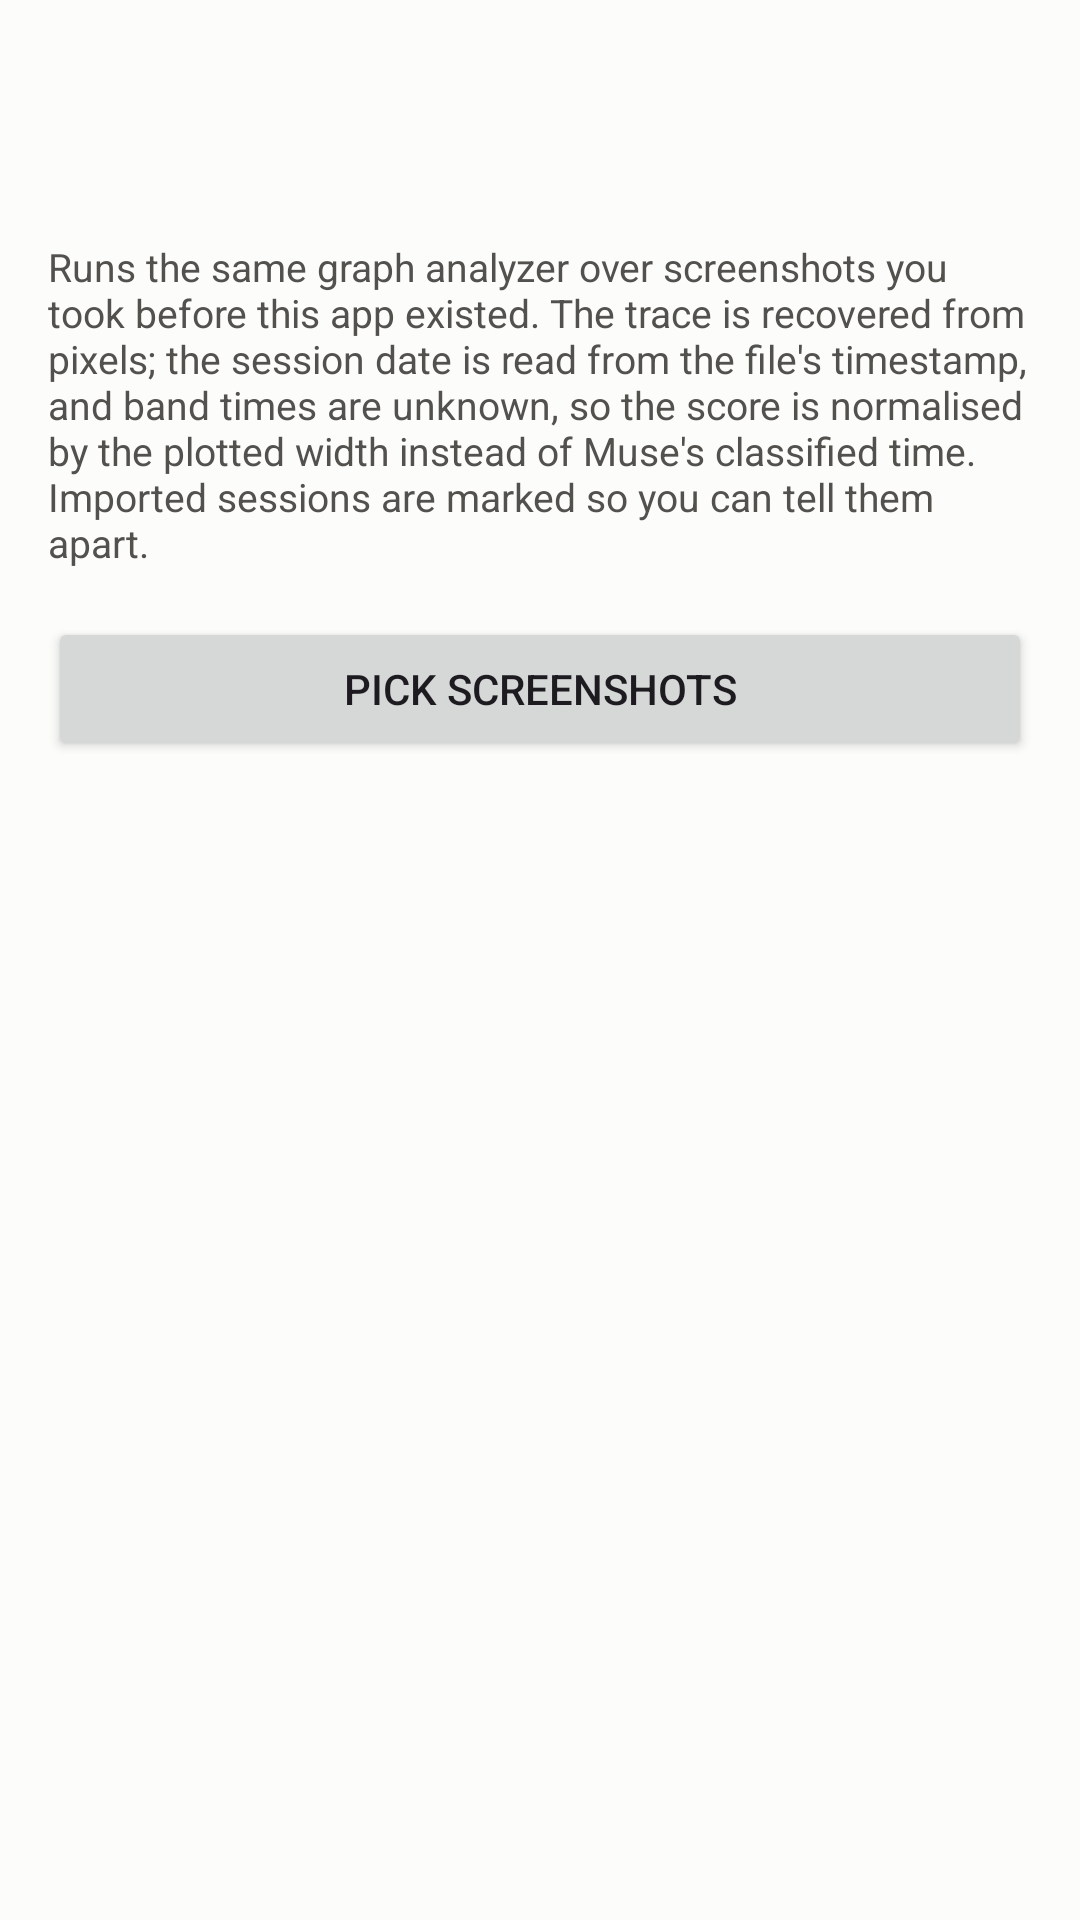

Here is an Android app screen rendered from its layout file. Give the layout XML and the strings, colors and styles it references.
<!-- AndroidManifest.xml: application theme Theme.MuseIntegrator -->
<!-- res/layout/activity_import.xml -->
<?xml version="1.0" encoding="utf-8"?>
<LinearLayout xmlns:android="http://schemas.android.com/apk/res/android"
    android:layout_width="match_parent"
    android:layout_height="match_parent"
    android:orientation="vertical"
    android:background="@color/chartSurface">

    <com.google.android.material.appbar.MaterialToolbar
        android:id="@+id/toolbar"
        android:layout_width="match_parent"
        android:layout_height="?attr/actionBarSize"
        android:title="@string/importTitle" />

    <ScrollView
        android:layout_width="match_parent"
        android:layout_height="match_parent">

        <LinearLayout
            android:layout_width="match_parent"
            android:layout_height="wrap_content"
            android:orientation="vertical"
            android:padding="16dp">

            <TextView
                android:layout_width="match_parent"
                android:layout_height="wrap_content"
                android:textColor="@color/textSecondary"
                android:textSize="13sp"
                android:text="@string/importExplanation" />

            <Button
                android:id="@+id/pickImagesButton"
                android:layout_width="match_parent"
                android:layout_height="wrap_content"
                android:layout_marginTop="16dp"
                android:text="@string/pickScreenshots" />

            <TextView
                android:id="@+id/importLog"
                android:layout_width="match_parent"
                android:layout_height="wrap_content"
                android:layout_marginTop="16dp"
                android:textColor="@color/textPrimary"
                android:textSize="12sp"
                android:fontFamily="monospace" />
        </LinearLayout>
    </ScrollView>
</LinearLayout>
<!-- resources referenced by this layout -->
<resources>
  <color name="chartSurface">#FCFCFB</color>
  <color name="textPrimary">#0B0B0B</color>
  <color name="textSecondary">#52514E</color>
  <string name="importExplanation">Runs the same graph analyzer over screenshots you took before this app existed. The trace is recovered from pixels; the session date is read from the file\'s timestamp, and band times are unknown, so the score is normalised by the plotted width instead of Muse\'s classified time. Imported sessions are marked so you can tell them apart.</string>
  <string name="importTitle">Import screenshots</string>
  <string name="pickScreenshots">Pick screenshots</string>
  <style name="Theme.MuseIntegrator" parent="Theme.Material3.DayNight.NoActionBar">
          <item name="colorPrimary">@color/colorPrimary</item>
          <item name="colorSecondary">@color/colorSecondary</item>
      </style>
  <color name="colorPrimary">#3F3AB5</color>
  <color name="colorSecondary">#5F5CAD</color>
</resources>
